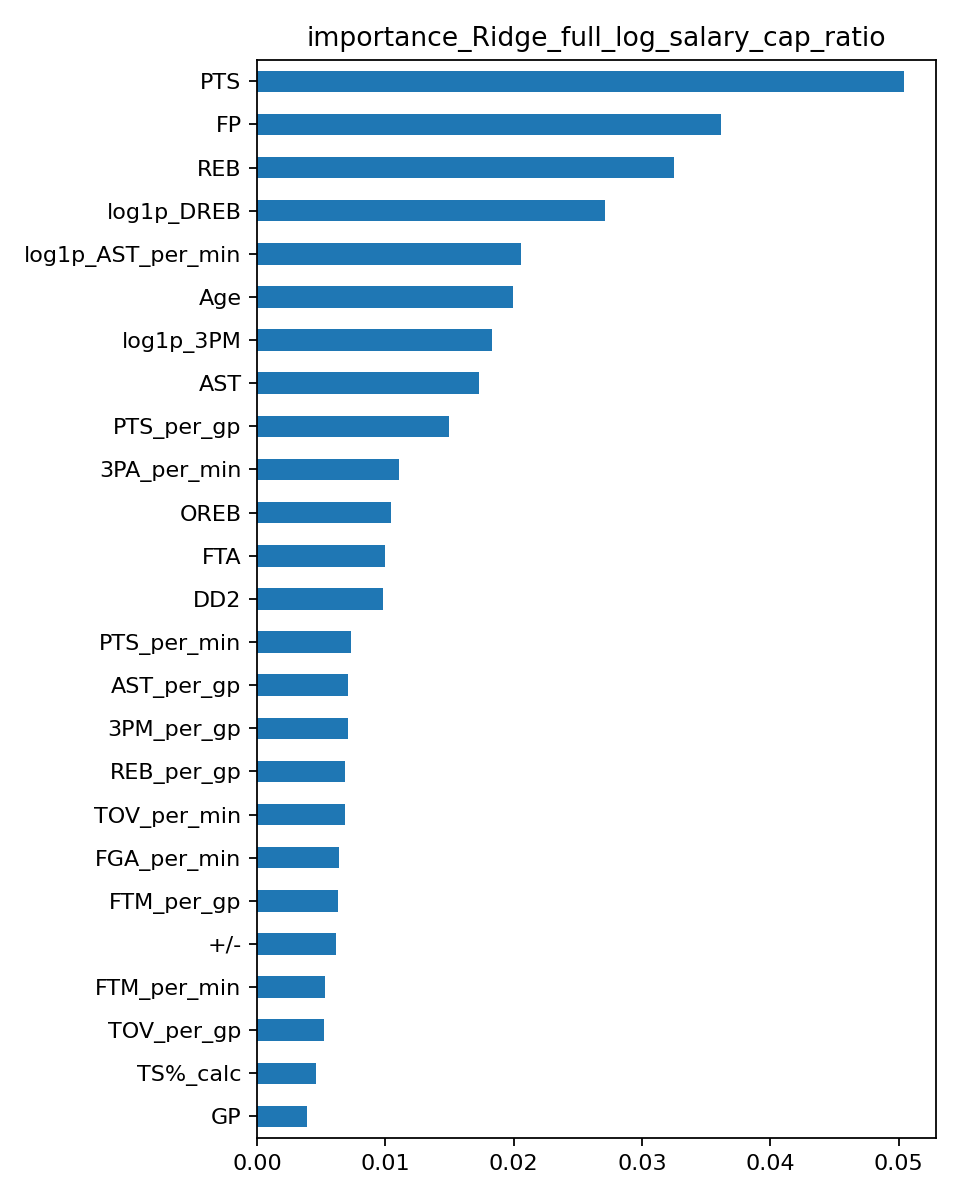

Values plotted in this chart, from the file beside it:
, importance
PTS, 0.0504
FP, 0.03614
REB, 0.03253
log1p_DREB, 0.02711
log1p_AST_per_min, 0.02057
Age, 0.01994
log1p_3PM, 0.01834
AST, 0.01731
PTS_per_gp, 0.01494
3PA_per_min, 0.01103
OREB, 0.01041
FTA, 0.009955
DD2, 0.009817
PTS_per_min, 0.007351
AST_per_gp, 0.007109
3PM_per_gp, 0.007079
REB_per_gp, 0.006827
TOV_per_min, 0.006824
FGA_per_min, 0.006409
FTM_per_gp, 0.006311
+/-, 0.006157
FTM_per_min, 0.005255
TOV_per_gp, 0.005241
TS%_calc, 0.004598
GP, 0.003888
log1p_PF, 0.003468
OREB_per_min, 0.003034
FG%, 0.002438
BLK_per_gp, 0.002194
STL, 0.002003
W, 0.00176
TOV, 0.001637
FT%, 0.001412
BLK, 0.0009855
DREB_share, 0.0009844
PF_per_min, 0.0008619
DREB_per_min, 0.0008017
Min, 0.0006581
3P%, 0.0002025
STL_per_gp, 0.0001278
